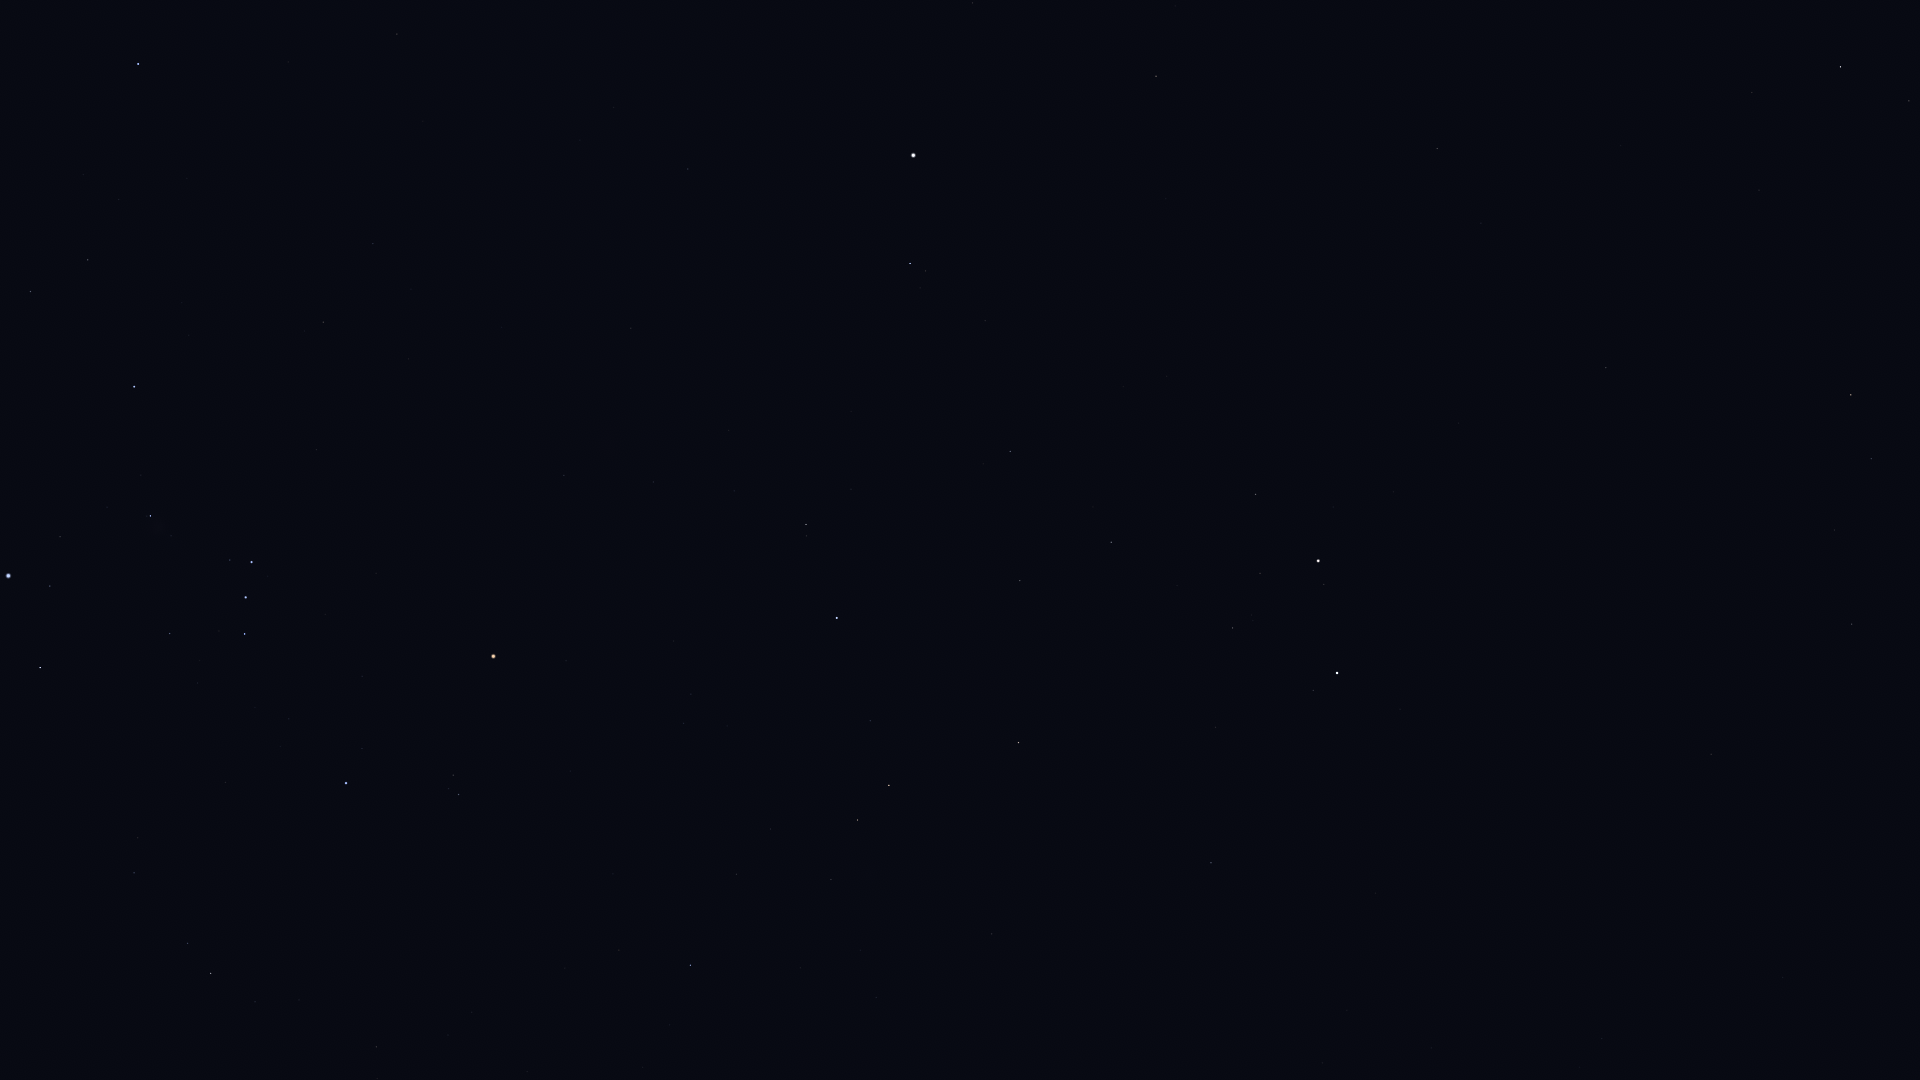

The data file committed next to this chart (first rows):
Star_ID, Name, X, Y
21109, Hoggar, 81, 1032
22449, Tabit, 211, 974
22730, HIP 22730, 132, 879
23875, Cursa, 40, 668
24436, Rigel, 8, 576
25336, Bellatrix, 346, 783
25930, Mintaka, 244, 634
26207, Meissa, 458, 795
26241, Hatysa, 150, 516
26311, Alnilam, 246, 598
26451, Tianguan, 690, 965
26727, Alnitak, 251, 562
27288, HIP 27288, 30, 292
27366, Saiph, 134, 387
27913, HIP 27913, 736, 874
27989, Betelgeuse, 493, 656
28103, HIP 28103, 88, 260
28614, HIP 28614, 566, 661
28716, HIP 28716, 770, 829
28734, HIP 28734, 831, 880
28910, HIP 28910, 119, 200
29038, HIP 29038, 683, 723
29426, HIP 29426, 691, 694
29434, HIP 29434, 727, 726
29651, HIP 29651, 323, 322
29655, HIP 29655, 857, 820
30324, Mirzam, 138, 64
30343, HIP 30343, 889, 785
30419, HIP 30419, 564, 475
30665, HIP 30665, 731, 610
30860, Lucilinburhuc, 1220, 1040
30867, HIP 30867, 373, 244
30883, HIP 30883, 870, 721
30905, Lusitânia, 703, 561
31216, HIP 31216, 653, 482
31681, HIP 31681, 837, 618
31978, HIP 31978, 734, 491
32246, HIP 32246, 1018, 743
32362, HIP 32362, 806, 525
32533, HIP 32533, 729, 430
32916, Nervia, 1332, 991
33018, HIP 33018, 1211, 863
33160, HIP 33160, 397, 34
33719, Citalá, 547, 131
34088, HIP 34088, 1020, 581
34693, HIP 34693, 1215, 727
34769, HIP 34769, 688, 169
35350, HIP 35350, 1010, 452
35550, HIP 35550, 1111, 542
36046, HIP 36046, 1232, 628
36145, HIP 36145, 1602, 1039
36188, Gomeisa, 910, 264
36850, Castor, 1337, 673
36962, HIP 36962, 1260, 573
37279, Procyon, 913, 155
37740, HIP 37740, 1255, 494
37826, Pollux, 1318, 561
40167, Tegmine, 1272, 259
40526, Tarf, 1156, 76
40843, HIP 40843, 1458, 423
... 15 more rows
